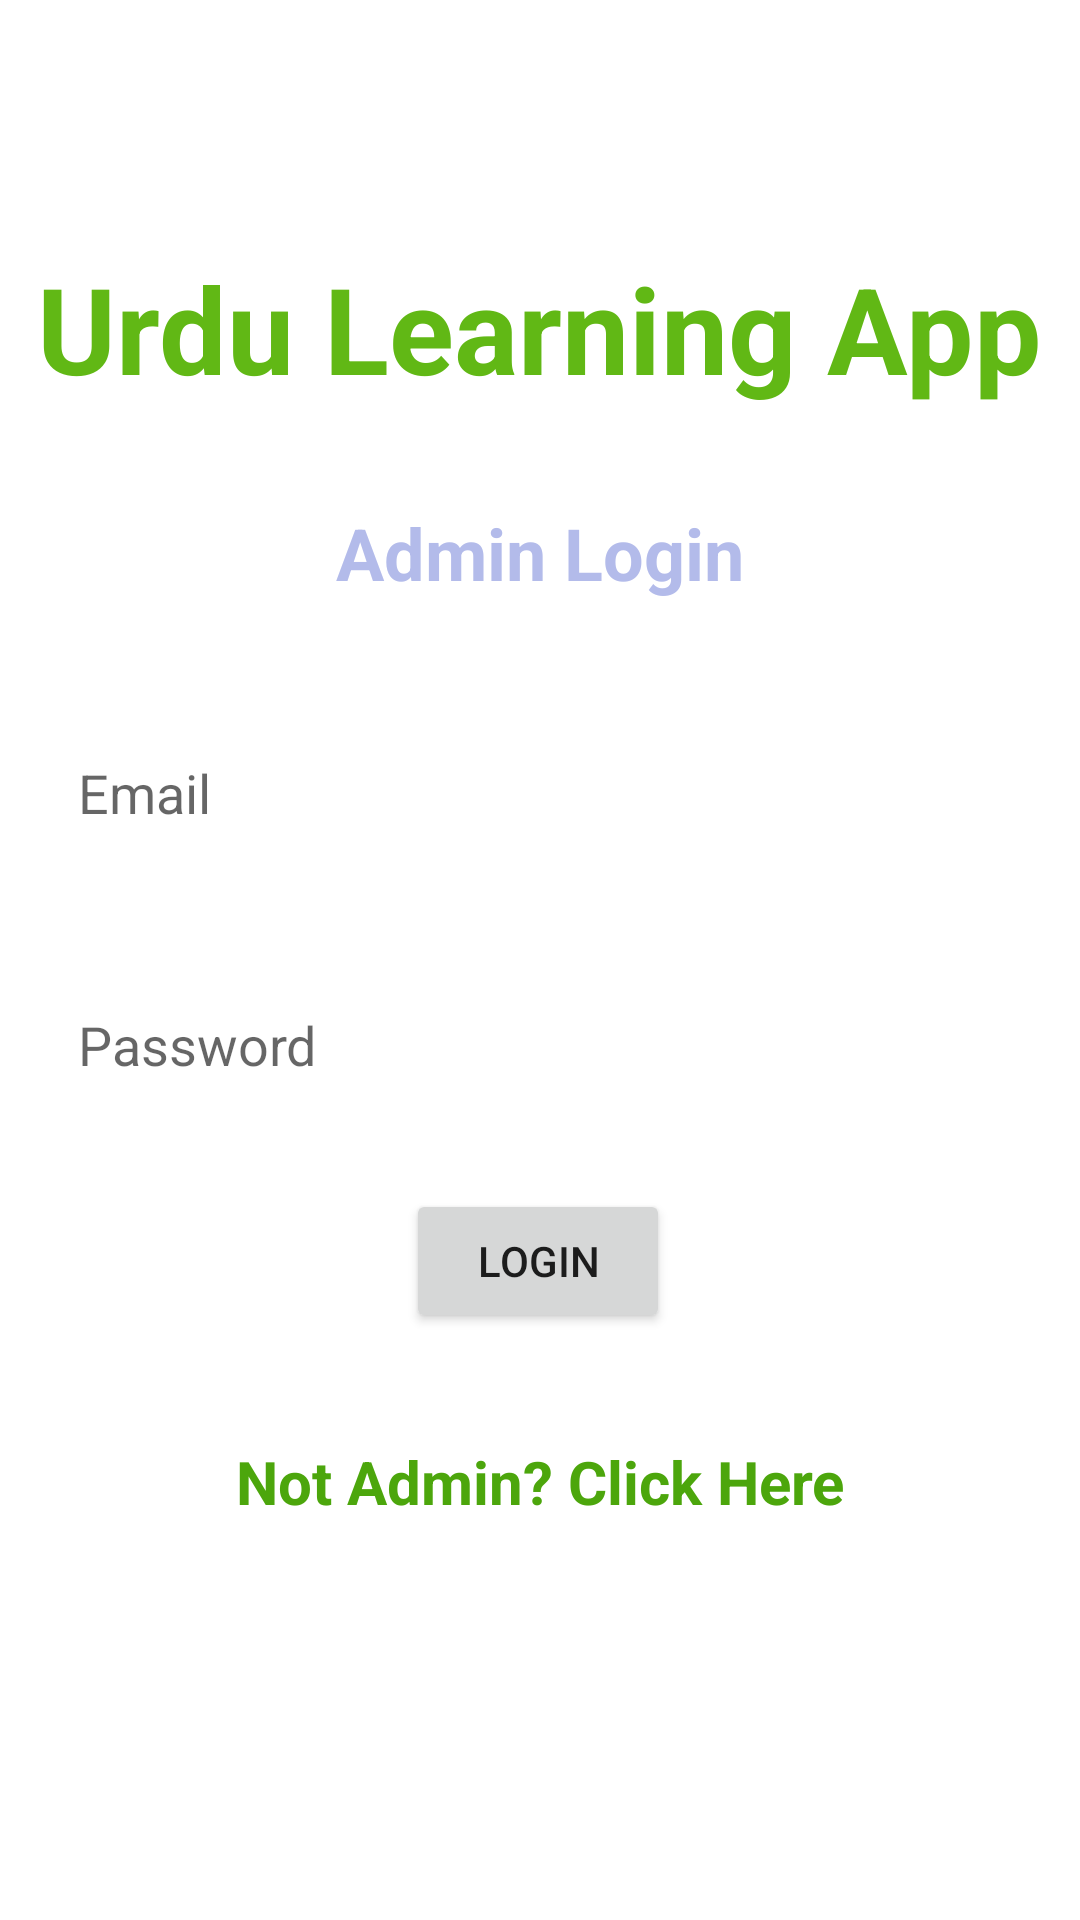

Produce the Android XML layout that renders to this screen, including the resource entries it uses.
<!-- AndroidManifest.xml: application theme Theme.Urdu -->
<!-- res/layout/activity_admin.xml -->
<?xml version="1.0" encoding="utf-8"?>
<androidx.constraintlayout.widget.ConstraintLayout xmlns:android="http://schemas.android.com/apk/res/android"
    xmlns:app="http://schemas.android.com/apk/res-auto"
    xmlns:tools="http://schemas.android.com/tools"
    android:layout_width="match_parent"
    android:layout_height="match_parent"
    tools:context=".admin">

    <TextView
        android:id="@+id/textView"
        android:layout_width="wrap_content"
        android:layout_height="wrap_content"
        android:text="Urdu Learning App"
        android:textColor="#61B815"
        android:textSize="40sp"
        android:textStyle="bold"
        app:layout_constraintBottom_toBottomOf="parent"
        app:layout_constraintEnd_toEndOf="parent"
        app:layout_constraintHorizontal_bias="0.491"
        app:layout_constraintStart_toStartOf="parent"
        app:layout_constraintTop_toTopOf="parent"
        app:layout_constraintVertical_bias="0.141" />

    <TextView
        android:id="@+id/textView2"
        android:layout_width="wrap_content"
        android:layout_height="wrap_content"
        android:layout_marginTop="32dp"
        android:text="Admin Login"
        android:textColor="#B3BBEA"
        android:textSize="24sp"
        android:textStyle="bold"
        app:layout_constraintEnd_toEndOf="parent"
        app:layout_constraintStart_toStartOf="parent"
        app:layout_constraintTop_toBottomOf="@+id/textView" />

    <EditText
        android:id="@+id/email"
        android:layout_width="0dp"
        android:layout_height="48dp"
        android:layout_marginStart="16dp"
        android:layout_marginTop="40dp"
        android:layout_marginEnd="16dp"
        android:background="@color/white"
        android:ems="10"

        android:hint="Email"
        android:inputType="textPersonName"
        android:padding="10sp"
        android:textColor="#101010"
        app:layout_constraintEnd_toEndOf="parent"
        app:layout_constraintHorizontal_bias="0.0"
        app:layout_constraintStart_toStartOf="parent"
        app:layout_constraintTop_toBottomOf="@+id/textView2" />

    <EditText
        android:id="@+id/password"
        android:layout_width="0dp"
        android:layout_height="48dp"
        android:layout_marginStart="16dp"
        android:layout_marginTop="36dp"
        android:layout_marginEnd="16dp"
        android:background="@color/white"
        android:ems="10"
        android:hint="Password"
        android:inputType="textPassword"
        android:padding="10sp"
        app:layout_constraintEnd_toEndOf="parent"
        app:layout_constraintHorizontal_bias="1.0"
        app:layout_constraintStart_toStartOf="parent"
        app:layout_constraintTop_toBottomOf="@+id/email" />

    <Button
        android:id="@+id/adminlogin_btn"
        android:layout_width="wrap_content"
        android:layout_height="wrap_content"
        android:layout_marginTop="24dp"
        android:text="Login"
        app:layout_constraintEnd_toEndOf="parent"
        app:layout_constraintHorizontal_bias="0.498"
        app:layout_constraintStart_toStartOf="parent"
        app:layout_constraintTop_toBottomOf="@+id/password" />

    <TextView
        android:id="@+id/adminbtn"
        android:layout_width="wrap_content"
        android:layout_height="wrap_content"
        android:layout_marginTop="36dp"
        android:text="Not Admin? Click Here"
        android:textColor="#4CA60C"
        android:textSize="20sp"
        android:textStyle="bold"
        app:layout_constraintEnd_toEndOf="parent"
        app:layout_constraintStart_toStartOf="parent"
        app:layout_constraintTop_toBottomOf="@+id/adminlogin_btn" />

</androidx.constraintlayout.widget.ConstraintLayout>
<!-- resources referenced by this layout -->
<resources>
  <style name="Theme.Urdu" parent="Theme.MaterialComponents.DayNight.DarkActionBar">
          
          <item name="colorPrimary">@color/purple_500</item>
          <item name="colorPrimaryVariant">@color/purple_700</item>
          <item name="colorOnPrimary">@color/white</item>
          
          <item name="colorSecondary">@color/teal_200</item>
          <item name="colorSecondaryVariant">@color/teal_700</item>
          <item name="colorOnSecondary">@color/black</item>
          
          <item name="android:statusBarColor" tools:targetApi="l">?attr/colorPrimaryVariant</item>
          
      </style>
  <!-- not gathered from this repository: default colours our renderer supplied (Android Studio template values) -->
  <color name="purple_500">#FF6200EE</color>
  <color name="purple_700">#FF3700B3</color>
  <color name="teal_200">#FF03DAC5</color>
  <color name="teal_700">#FF018786</color>
  <color name="black">#FF000000</color>
  <color name="white">#FFFFFFFF</color>
</resources>
